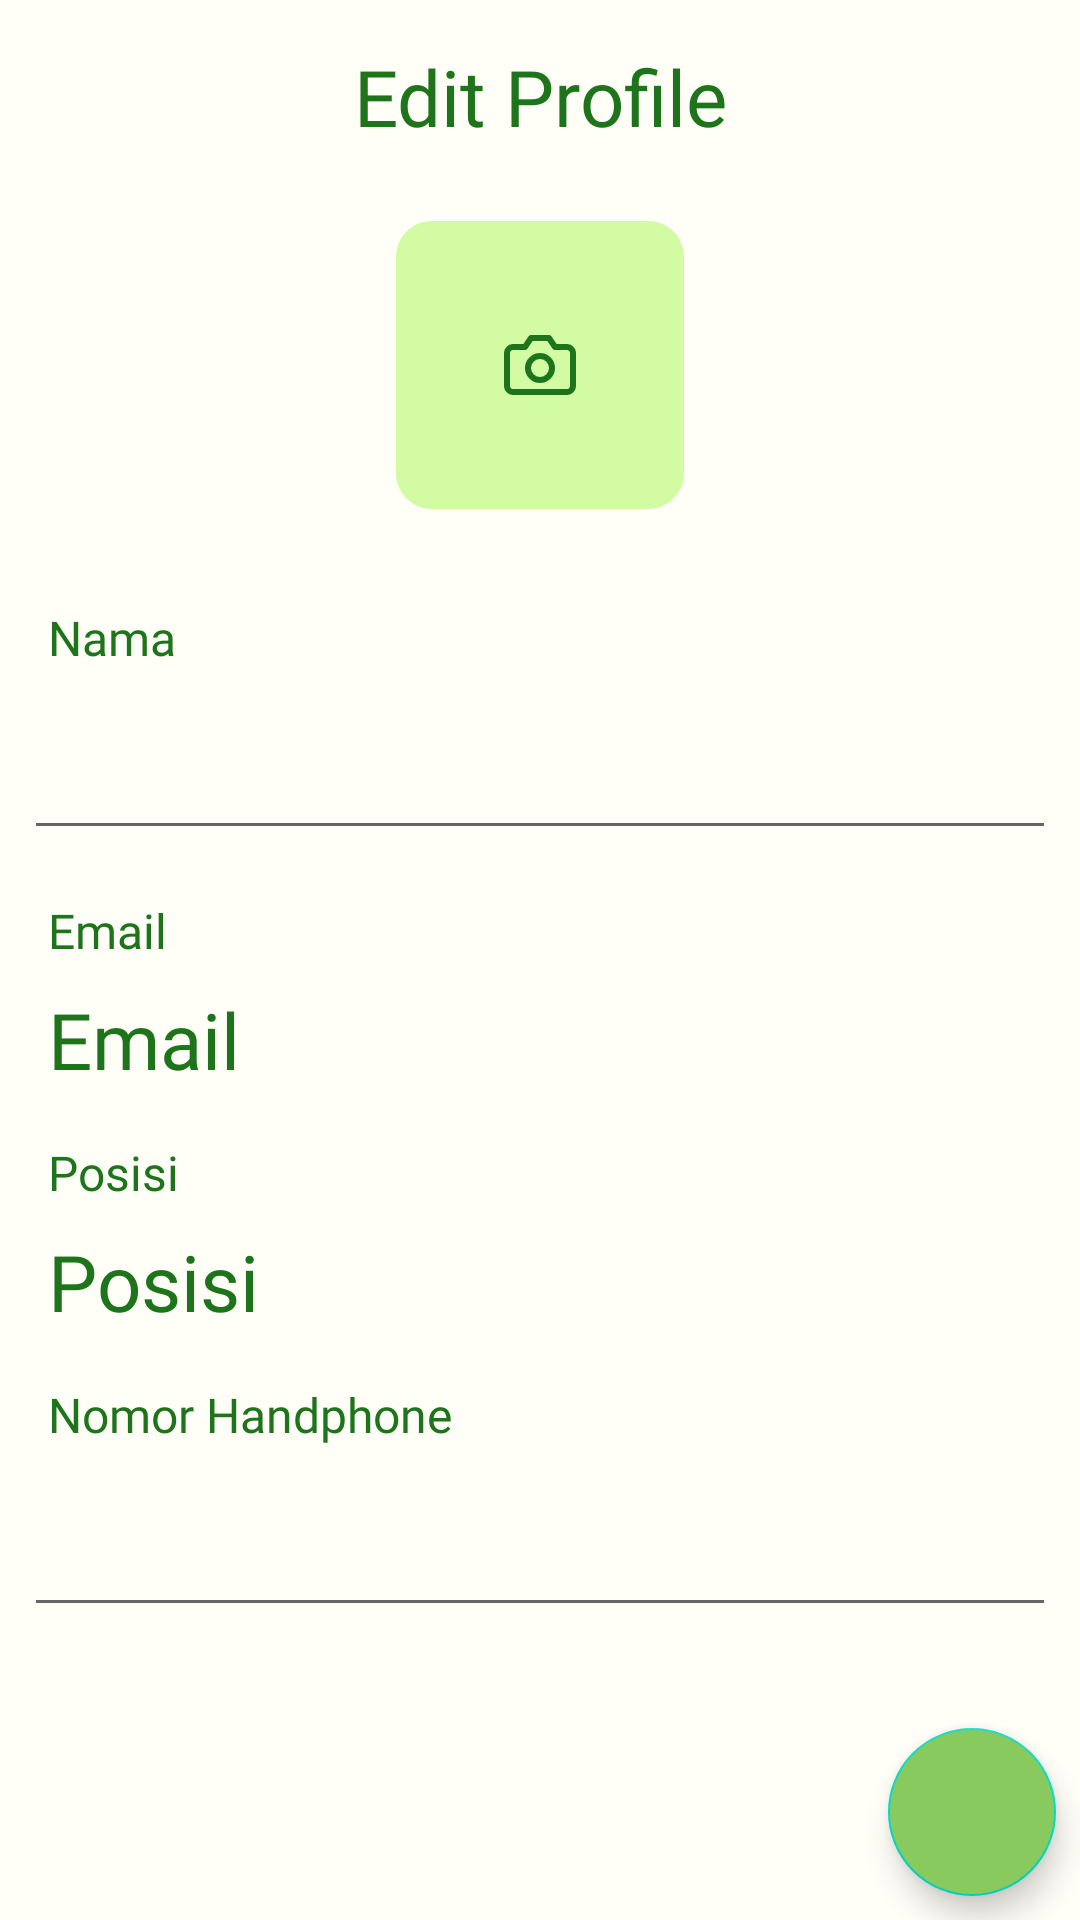

Reconstruct the res/layout file that produces this screen, plus the resources it refers to.
<!-- AndroidManifest.xml: application theme Theme.Monitoring -->
<!-- res/layout/fragment_edit_profile.xml -->
<?xml version="1.0" encoding="utf-8"?>
<androidx.constraintlayout.widget.ConstraintLayout xmlns:android="http://schemas.android.com/apk/res/android"
    xmlns:tools="http://schemas.android.com/tools"
    xmlns:app="http://schemas.android.com/apk/res-auto"
    android:layout_width="match_parent"
    android:layout_height="match_parent"
    android:layout_margin="8dp"
    tools:context=".ui.account.EditProfileFragment">

    <ImageView
        android:id="@+id/btn_back"
        android:layout_width="32dp"
        android:layout_height="32dp"
        android:layout_marginStart="8dp"
        android:layout_marginTop="16dp"
        android:scaleType="fitXY"
        android:src="@drawable/ic_baseline_arrow_back_24"
        app:layout_constraintStart_toStartOf="parent"
        app:layout_constraintTop_toTopOf="parent"
        app:tint="@color/green" />

    <TextView
        android:id="@+id/tv_my_profile"
        android:layout_width="wrap_content"
        android:layout_height="wrap_content"
        android:fontFamily="@font/roboto_bold"
        android:text="Edit Profile"
        android:textColor="@color/green"
        android:textSize="26sp"
        app:layout_constraintBottom_toBottomOf="@id/btn_back"
        app:layout_constraintEnd_toEndOf="parent"
        app:layout_constraintStart_toStartOf="parent"
        app:layout_constraintTop_toTopOf="@id/btn_back" />

    <ImageView
        android:id="@+id/ivUser"
        android:layout_width="wrap_content"
        android:layout_height="wrap_content"
        android:layout_marginTop="24dp"
        android:fadingEdgeLength="6dp"
        android:src="@drawable/ic_select_photo"
        app:layout_constraintEnd_toEndOf="parent"
        app:layout_constraintStart_toStartOf="parent"

        app:layout_constraintTop_toBottomOf="@id/tv_my_profile" />

    <TextView
        android:id="@+id/tv_nama"
        android:layout_width="wrap_content"
        android:layout_height="wrap_content"
        android:layout_marginStart="8dp"
        android:layout_marginTop="32dp"
        android:fontFamily="@font/roboto_medium"
        android:text="@string/nama"
        android:textColor="@color/green"
        android:textSize="16sp"
        app:layout_constraintStart_toStartOf="@+id/btn_back"
        app:layout_constraintTop_toBottomOf="@+id/ivUser" />

    <EditText
        android:id="@+id/show_nama"
        android:layout_width="match_parent"
        android:layout_height="wrap_content"
        android:layout_marginStart="8dp"
        android:layout_marginTop="8dp"
        android:layout_marginEnd="8dp"
        android:fontFamily="@font/roboto_medium"
        android:textColor="@color/green"
        android:textSize="26sp"
        app:layout_constraintEnd_toEndOf="parent"
        app:layout_constraintStart_toStartOf="@+id/btn_back"
        app:layout_constraintTop_toBottomOf="@+id/tv_nama"
        android:inputType="textPersonName" />

    <TextView
        android:id="@+id/tv_email"
        android:layout_width="wrap_content"
        android:layout_height="wrap_content"
        android:layout_marginStart="8dp"
        android:layout_marginTop="16dp"
        android:fontFamily="@font/roboto_medium"
        android:text="@string/email"
        android:textColor="@color/green"
        android:textSize="16sp"
        app:layout_constraintStart_toStartOf="@+id/btn_back"
        app:layout_constraintTop_toBottomOf="@+id/show_nama" />

    <TextView
        android:id="@+id/show_email"
        android:layout_width="wrap_content"
        android:layout_height="wrap_content"
        android:layout_marginStart="8dp"
        android:layout_marginTop="8dp"
        android:fontFamily="@font/roboto_medium"
        android:text="@string/email"
        android:textColor="@color/green"
        android:textSize="26sp"
        app:layout_constraintStart_toStartOf="@+id/btn_back"
        app:layout_constraintTop_toBottomOf="@+id/tv_email" />

    <TextView
        android:id="@+id/tv_job"
        android:layout_width="wrap_content"
        android:layout_height="wrap_content"
        android:layout_marginStart="8dp"
        android:layout_marginTop="16dp"
        android:fontFamily="@font/roboto_medium"
        android:text="@string/job"
        android:textColor="@color/green"
        android:textSize="16sp"
        app:layout_constraintStart_toStartOf="@+id/btn_back"
        app:layout_constraintTop_toBottomOf="@+id/show_email" />

    <TextView
        android:id="@+id/show_job"
        android:layout_width="wrap_content"
        android:layout_height="wrap_content"
        android:layout_marginStart="8dp"
        android:layout_marginTop="8dp"
        android:fontFamily="@font/roboto_medium"
        android:text="@string/job"
        android:textColor="@color/green"
        android:textSize="26sp"
        app:layout_constraintStart_toStartOf="@+id/btn_back"
        app:layout_constraintTop_toBottomOf="@+id/tv_job" />

    <TextView
        android:id="@+id/tv_phone_number"
        android:layout_width="wrap_content"
        android:layout_height="wrap_content"
        android:layout_marginStart="8dp"
        android:layout_marginTop="16dp"
        android:fontFamily="@font/roboto_medium"
        android:text="@string/no_hp"
        android:textColor="@color/green"
        android:textSize="16sp"
        app:layout_constraintStart_toStartOf="@+id/btn_back"
        app:layout_constraintTop_toBottomOf="@+id/show_job" />

    <EditText
        android:id="@+id/show_no_hp"
        android:layout_width="match_parent"
        android:layout_height="wrap_content"
        android:layout_marginStart="8dp"
        android:layout_marginTop="8dp"
        android:layout_marginEnd="8dp"
        android:fontFamily="@font/roboto_medium"
        android:textColor="@color/green"
        android:textSize="26sp"
        app:layout_constraintEnd_toEndOf="parent"
        app:layout_constraintStart_toStartOf="@+id/btn_back"
        app:layout_constraintTop_toBottomOf="@+id/tv_phone_number"
        android:inputType="phone" />

    <com.google.android.material.floatingactionbutton.FloatingActionButton
        android:id="@+id/edit_profile"
        android:layout_width="wrap_content"
        android:layout_height="wrap_content"
        android:layout_marginEnd="8dp"
        android:layout_marginBottom="8dp"
        android:background="@color/on_click"
        android:backgroundTint="@color/lime_green"
        android:src="@drawable/baseline_check_24"
        app:layout_constraintBottom_toBottomOf="parent"
        app:layout_constraintEnd_toEndOf="parent" />
</androidx.constraintlayout.widget.ConstraintLayout>
<!-- resources referenced by this layout -->
<resources>
  <color name="green">#1D741B</color>
  <color name="lime_green">#88CA5E</color>
  <!-- drawable ic_select_photo (drawable) -->
  <vector xmlns:android="http://schemas.android.com/apk/res/android"
      android:width="96dp"
      android:height="96dp"
      android:viewportWidth="96"
      android:viewportHeight="96">
      <path
          android:fillColor="@color/neo_green"
          android:pathData="M0 12c0-6.63 5.37-12 12-12h72c6.63 0 12 5.37 12 12v72c0 6.63-5.37 12-12 12h-72c-6.63 0-12-5.37-12-12z"/>
      <path
          android:strokeColor="@color/green"
          android:strokeWidth="2"
          android:strokeLineCap="round"
          android:strokeLineJoin="round"
          android:pathData="M59 55c0 0.53-0.21 1.04-0.59 1.41C58.04 56.8 57.53 57 57 57H39c-0.53 0-1.04-0.21-1.41-0.59C37.2 56.04 37 55.53 37 55V44c0-0.53 0.21-1.04 0.59-1.41C37.96 42.2 38.47 42 39 42h4l2-3h6l2 3h4c0.53 0 1.04 0.21 1.41 0.59C58.8 42.96 59 43.47 59 44v11Z"/>
      <path
          android:strokeColor="@color/green"
          android:strokeWidth="2"
          android:strokeLineCap="round"
          android:strokeLineJoin="round"
          android:pathData="M48 53c2.2 0 4-1.8 4-4s-1.8-4-4-4-4 1.8-4 4 1.8 4 4 4Z"/>
  </vector>
  <string name="email">Email</string>
  <string name="job">Posisi</string>
  <string name="nama">Nama</string>
  <string name="no_hp">Nomor Handphone</string>
  <style name="Theme.Monitoring" parent="Base.Theme.Monitoring" />
  <color name="neo_green">#D2FBA4</color>
  <style name="Base.Theme.Monitoring" parent="Theme.MaterialComponents.DayNight.NoActionBar">
          
          
          <item name="colorPrimary">@color/green</item>
          <item name="colorPrimaryVariant">@color/green</item>
          <item name="colorOnPrimary">@color/white_akar</item>
          <item name="android:windowBackground">@color/white_akar</item>
          
          <item name="colorSecondary">@color/teal_200</item>
          <item name="colorSecondaryVariant">@color/teal_700</item>
          <item name="colorOnSecondary">@color/black</item>
          
          <item name="android:statusBarColor">?attr/colorPrimaryVariant</item>
          <item name="android:navigationBarColor">?attr/colorPrimary</item>
          
      </style>
  <color name="white_akar">#FFFEF7</color>
  <color name="teal_200">#FF03DAC5</color>
  <color name="teal_700">#FF018786</color>
  <color name="black">#FF000000</color>
</resources>
